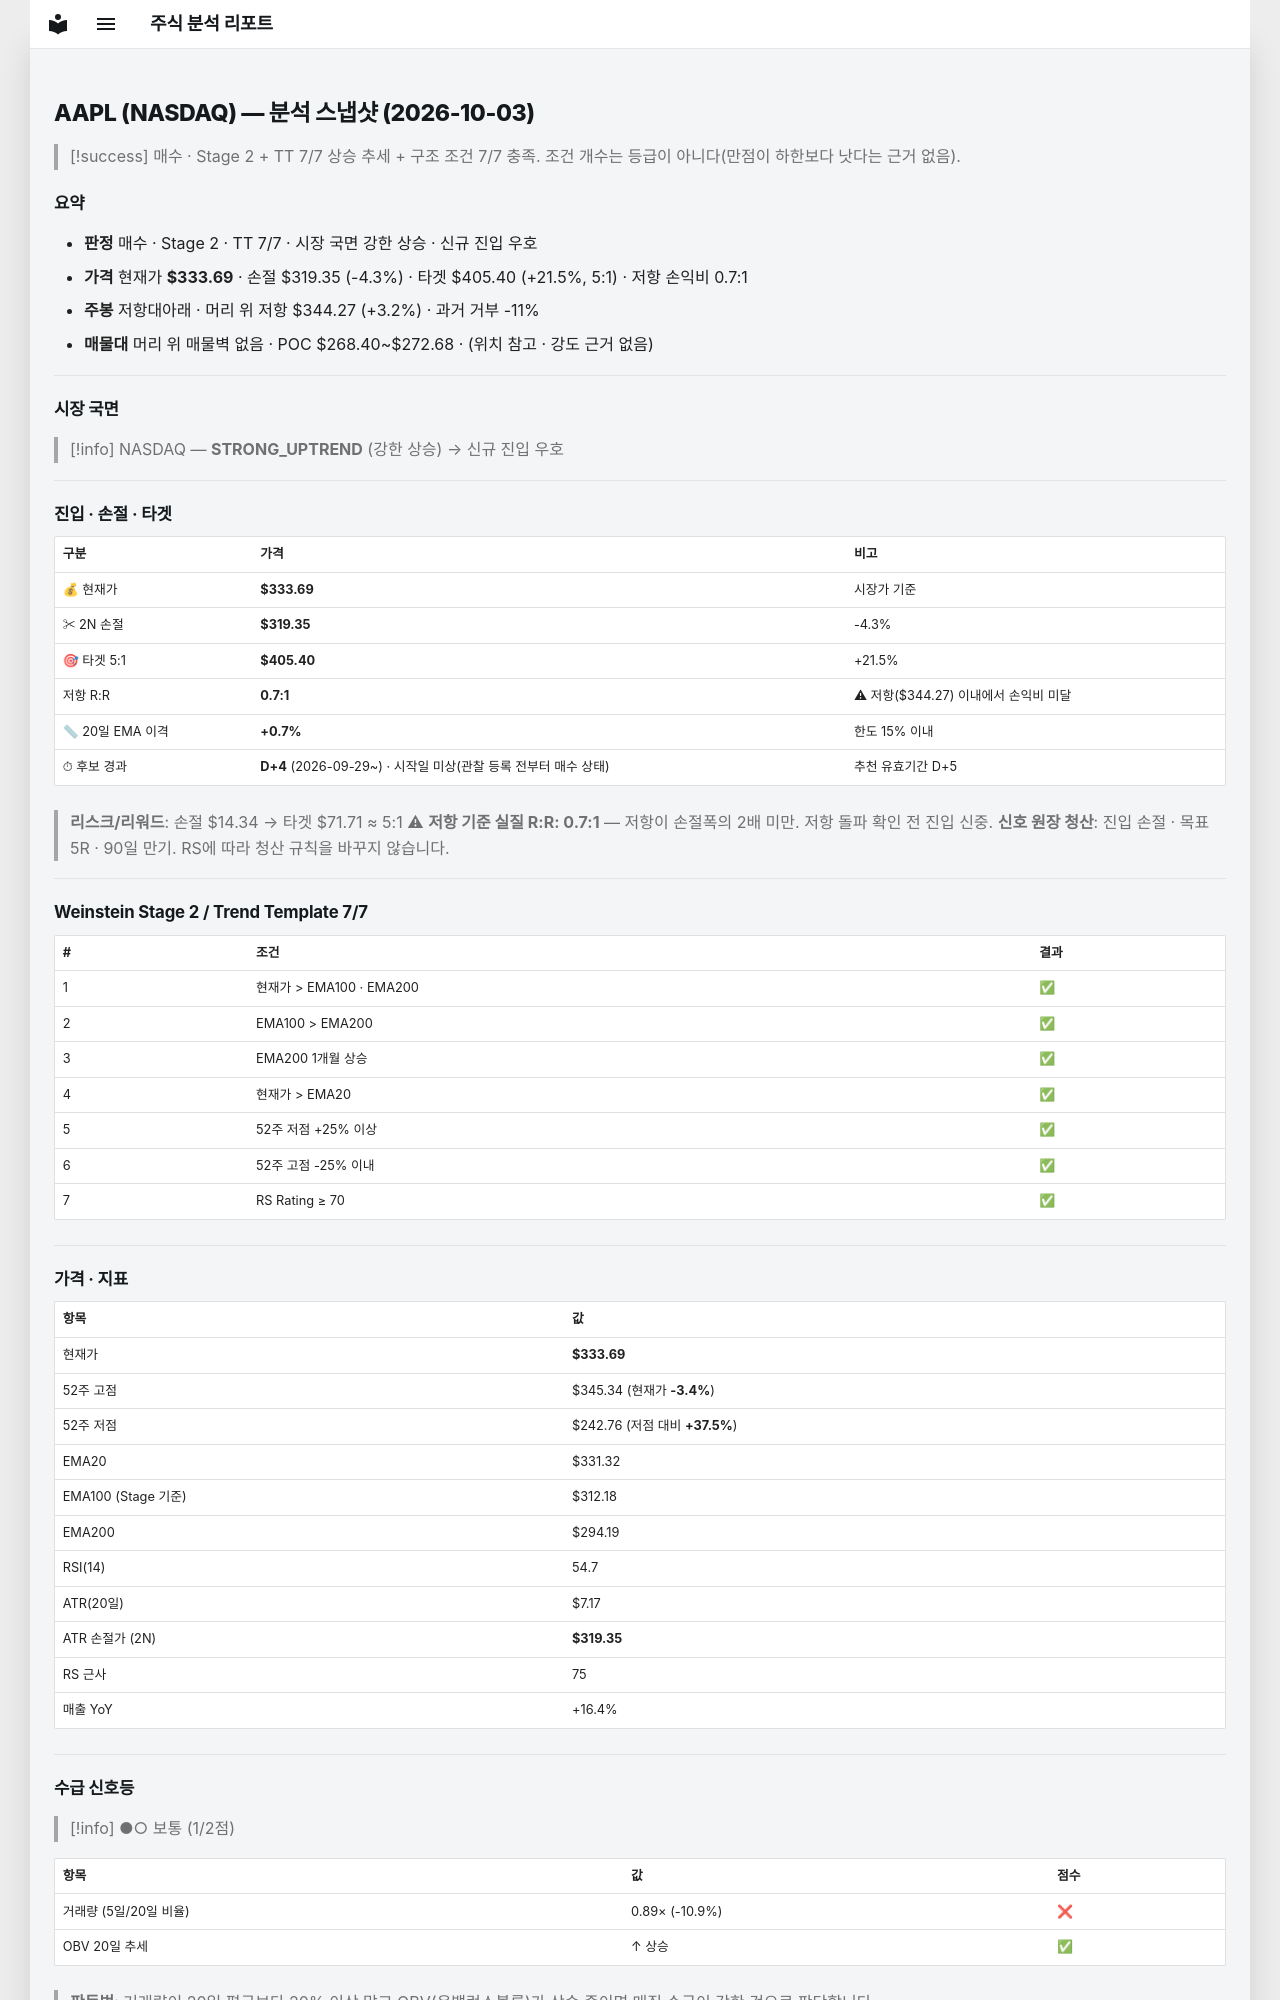

repository: soloandco/stock-reports · page: snapshots/AAPL-2026-10-03/index.html · generator: mkdocs

---
type: analysis-snapshot
title: AAPL 분석 스냅샷
ticker: AAPL
market: NASDAQ
created: 2026-10-03
updated: 2026-10-03
bar-date: 2026-10-02
verdict: 매수후보
real-rr: 0.74
sma50-gap-pct: 0.7
candidate-days: 4
candidate-since: 2026-09-29
candidate-start-unknown: true
weekly-position: 저항대아래
weekly-overhead-price: 344.27
weekly-overhead-pct: 3.2
stage: 2
trend-template-score: 7
tt-max: 7
ma-set: ema-20-100-200
price: 333.69000244140625
stop-price: 319.3486504000572
market-regime: STRONG_UPTREND
supply-demand-score: 1/2
supply-demand-label: 보통
status: tracking
tags:
  - stock-agent
  - watchlist
  - AAPL
  - analysis
related:
  - "[[analysis-template]]"
---

# AAPL (NASDAQ) — 분석 스냅샷 (2026-10-03)

> [!success] 매수 · Stage 2 + TT 7/7
> 상승 추세 + 구조 조건 7/7 충족. 조건 개수는 등급이 아니다(만점이 하한보다 낫다는 근거 없음).

## 요약

- **판정** 매수 · Stage 2 · TT 7/7 · 시장 국면 강한 상승 · 신규 진입 우호
- **가격** 현재가 **$333.69** · 손절 $319.35 (-4.3%) · 타겟 $405.40 (+21.5%, 5:1) · 저항 손익비 0.7:1
- **주봉** 저항대아래 · 머리 위 저항 $344.27 (+3.2%) · 과거 거부 -11%
- **매물대** 머리 위 매물벽 없음 · POC $268.40~$272.68 · (위치 참고 · 강도 근거 없음)

---

## 시장 국면

> [!info] NASDAQ — **STRONG_UPTREND** (강한 상승) → 신규 진입 우호

---

## 진입 · 손절 · 타겟

| 구분 | 가격 | 비고 |
|------|------|------|
| 💰 현재가 | **$333.69** | 시장가 기준 |
| ✂ 2N 손절 | **$319.35** | -4.3% |
| 🎯 타겟 5:1 | **$405.40** | +21.5% |
| 저항 R:R | **0.7:1** | ⚠ 저항($344.27) 이내에서 손익비 미달 |
| 📏 20일 EMA 이격 | **+0.7%** | 한도 15% 이내 |
| ⏱ 후보 경과 | **D+4** (2026-09-29~) · 시작일 미상(관찰 등록 전부터 매수 상태) | 추천 유효기간 D+5 |

> **리스크/리워드**: 손절 $14.34 → 타겟 $71.71 ≈ 5:1
> ⚠ **저항 기준 실질 R:R: 0.7:1** — 저항이 손절폭의 2배 미만. 저항 돌파 확인 전 진입 신중.
> **신호 원장 청산**: 진입 손절 · 목표 5R · 90일 만기. RS에 따라 청산 규칙을 바꾸지 않습니다.

---

## Weinstein Stage 2 / Trend Template 7/7

| # | 조건 | 결과 |
|---|------|------|
| 1 | 현재가 > EMA100 · EMA200 | ✅ |
| 2 | EMA100 > EMA200 | ✅ |
| 3 | EMA200 1개월 상승 | ✅ |
| 4 | 현재가 > EMA20 | ✅ |
| 5 | 52주 저점 +25% 이상 | ✅ |
| 6 | 52주 고점 -25% 이내 | ✅ |
| 7 | RS Rating ≥ 70 | ✅ |

---

## 가격 · 지표

| 항목 | 값 |
|------|---|
| 현재가 | **$333.69** |
| 52주 고점 | $345.34 (현재가 **-3.4%**) |
| 52주 저점 | $242.76 (저점 대비 **+37.5%**) |
| EMA20 | $331.32 |
| EMA100 (Stage 기준) | $312.18 |
| EMA200 | $294.19 |
| RSI(14) | 54.7 |
| ATR(20일) | $7.17 |
| ATR 손절가 (2N) | **$319.35** |
| RS 근사 | 75 |
| 매출 YoY | +16.4% |

---
## 수급 신호등

> [!info] ●○ 보통 (1/2점)

| 항목 | 값 | 점수 |
|------|------|------|
| 거래량 (5일/20일 비율) | 0.89× (-10.9%) | ❌ |
| OBV 20일 추세 | ↑ 상승 | ✅ |

> **판독법**: 거래량이 20일 평균보다 20% 이상 많고 OBV(온밸런스볼륨)가 상승 중이면 매집 수급이 강한 것으로 판단합니다.

---
